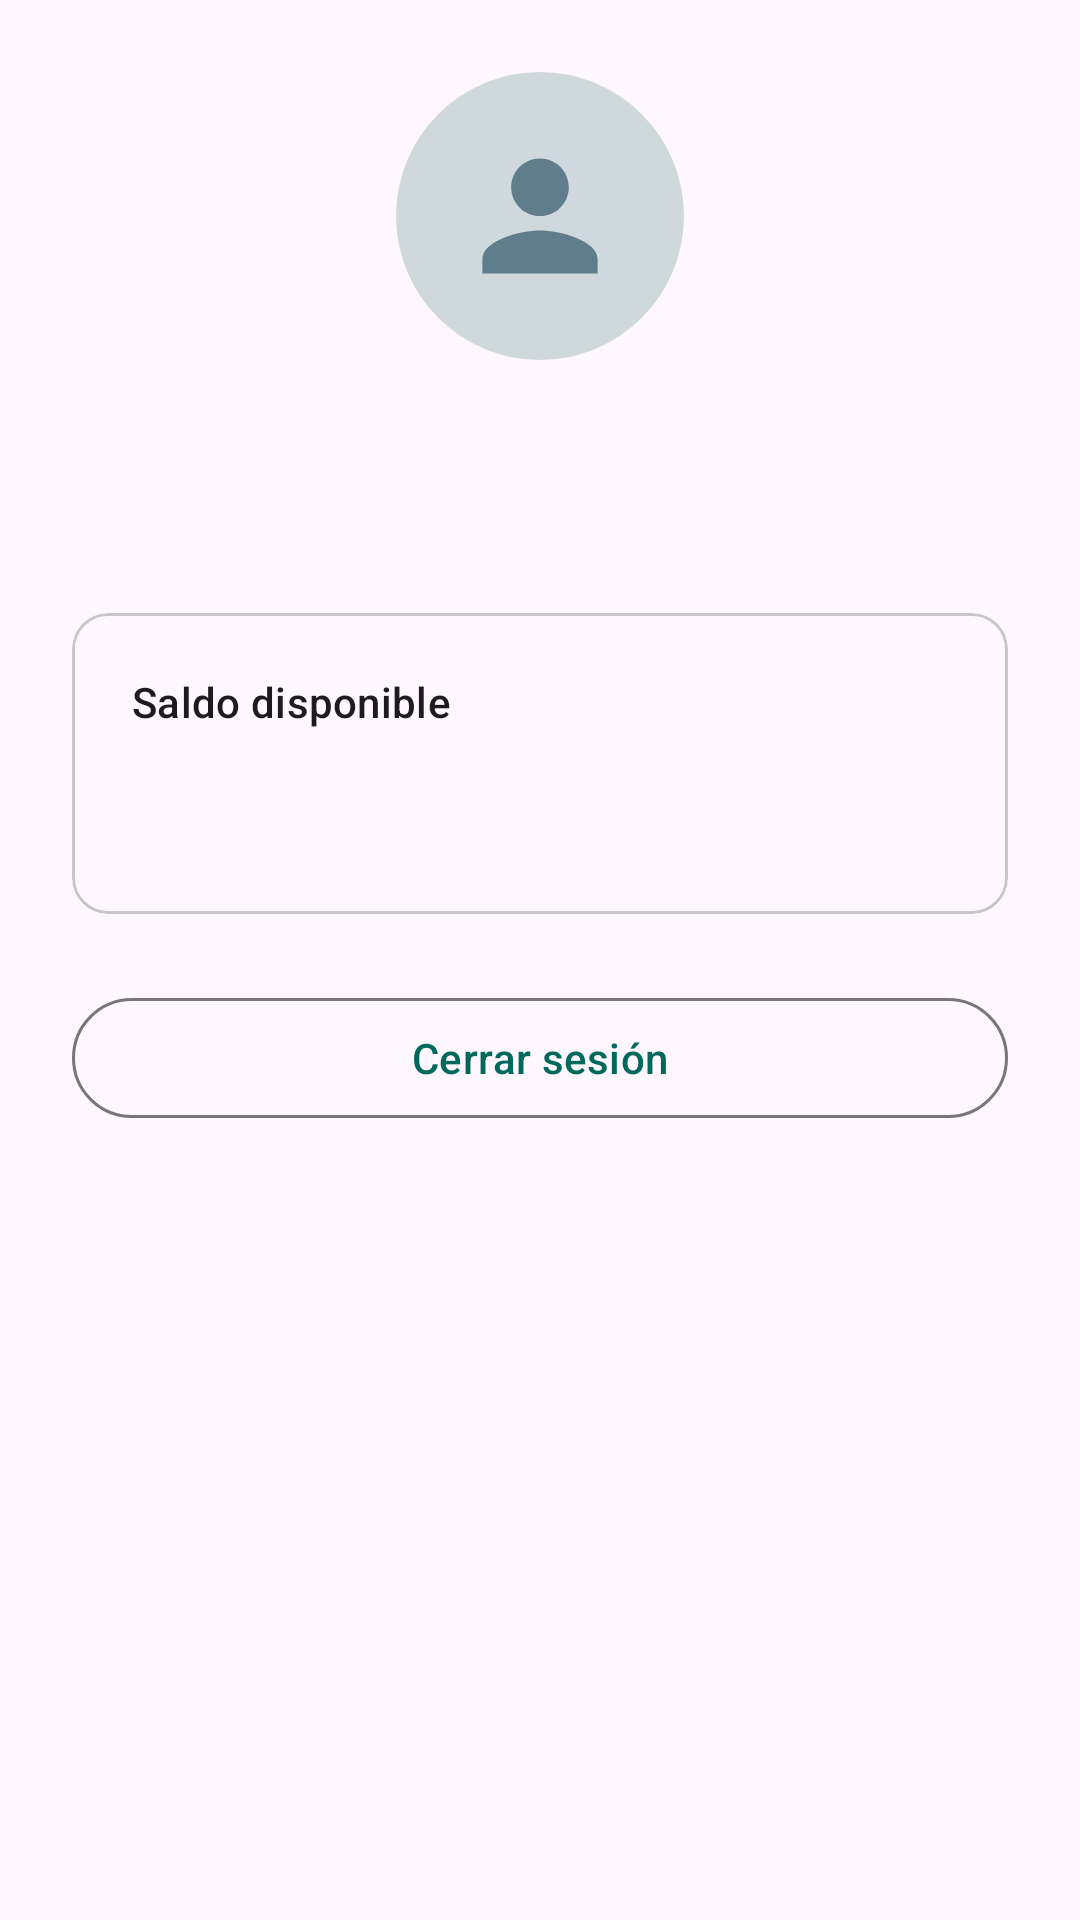

This screen was rendered from an Android layout file. Write that file and the resources it references.
<!-- AndroidManifest.xml: application theme Theme.AlkeWallet -->
<!-- res/layout/fragment_home.xml -->
<?xml version="1.0" encoding="utf-8"?>
<ScrollView xmlns:android="http://schemas.android.com/apk/res/android"
    xmlns:app="http://schemas.android.com/apk/res-auto"
    android:layout_width="match_parent"
    android:layout_height="match_parent">

    <LinearLayout
        android:layout_width="match_parent"
        android:layout_height="wrap_content"
        android:gravity="center_horizontal"
        android:orientation="vertical"
        android:padding="24dp">

        <TextView
            android:id="@+id/tv_offline"
            android:layout_width="match_parent"
            android:layout_height="wrap_content"
            android:layout_marginBottom="16dp"
            android:background="@color/offline_bg"
            android:padding="12dp"
            android:text="@string/offline_banner"
            android:textColor="@color/offline_text"
            android:visibility="gone" />

        <ImageView
            android:id="@+id/iv_avatar"
            android:layout_width="96dp"
            android:layout_height="96dp"
            android:contentDescription="@string/avatar_description"
            android:src="@drawable/ic_person" />

        <TextView
            android:id="@+id/tv_name"
            android:layout_width="wrap_content"
            android:layout_height="wrap_content"
            android:layout_marginTop="12dp"
            android:textAppearance="?attr/textAppearanceTitleLarge" />

        <TextView
            android:id="@+id/tv_email"
            android:layout_width="wrap_content"
            android:layout_height="wrap_content"
            android:textAppearance="?attr/textAppearanceBodyMedium" />

        <com.google.android.material.card.MaterialCardView
            android:layout_width="match_parent"
            android:layout_height="wrap_content"
            android:layout_marginTop="24dp">

            <LinearLayout
                android:layout_width="match_parent"
                android:layout_height="wrap_content"
                android:orientation="vertical"
                android:padding="20dp">

                <TextView
                    android:layout_width="wrap_content"
                    android:layout_height="wrap_content"
                    android:text="@string/balance_label"
                    android:textAppearance="?attr/textAppearanceLabelLarge" />

                <TextView
                    android:id="@+id/tv_balance"
                    android:layout_width="wrap_content"
                    android:layout_height="wrap_content"
                    android:layout_marginTop="4dp"
                    android:textAppearance="?attr/textAppearanceHeadlineMedium" />
            </LinearLayout>
        </com.google.android.material.card.MaterialCardView>

        <com.google.android.material.button.MaterialButton
            android:id="@+id/btn_logout"
            style="@style/Widget.Material3.Button.OutlinedButton"
            android:layout_width="match_parent"
            android:layout_height="wrap_content"
            android:layout_marginTop="24dp"
            android:text="@string/logout" />
    </LinearLayout>
</ScrollView>
<!-- resources referenced by this layout -->
<resources>
  <color name="offline_bg">#FFF3E0</color>
  <color name="offline_text">#E65100</color>
  <!-- drawable ic_person (drawable) -->
  <vector xmlns:android="http://schemas.android.com/apk/res/android"
      android:width="96dp"
      android:height="96dp"
      android:viewportWidth="24"
      android:viewportHeight="24">
      <path
          android:fillColor="#CFD8DC"
          android:pathData="M12,12m-12,0a12,12 0 1,1 24,0a12,12 0 1,1 -24,0" />
      <group
          android:pivotX="12"
          android:pivotY="12"
          android:scaleX="0.6"
          android:scaleY="0.6">
          <path
              android:fillColor="#607D8B"
              android:pathData="M12,12c2.21,0 4,-1.79 4,-4s-1.79,-4 -4,-4 -4,1.79 -4,4 1.79,4 4,4zM12,14c-2.67,0 -8,1.34 -8,4v2h16v-2c0,-2.66 -5.33,-4 -8,-4z" />
      </group>
  </vector>
  <string name="avatar_description">Foto de perfil</string>
  <string name="balance_label">Saldo disponible</string>
  <string name="logout">Cerrar sesión</string>
  <string name="offline_banner">Sin conexión. Mostrando la última información guardada.</string>
  <style name="Theme.AlkeWallet" parent="Theme.Material3.DayNight.NoActionBar">
          <item name="colorPrimary">@color/primary</item>
          <item name="colorOnPrimary">@color/white</item>
      </style>
  <color name="primary">#00695C</color>
  <color name="white">#FFFFFFFF</color>
</resources>
